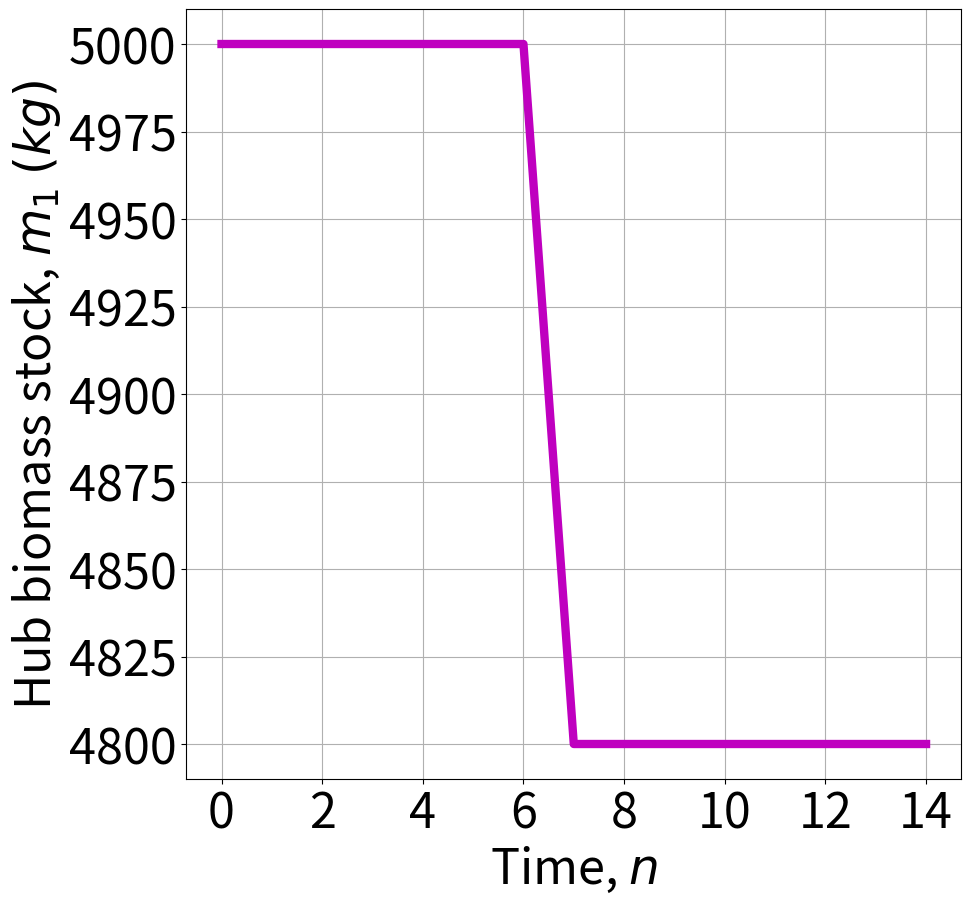

The matplotlib source for this figure:
"""Implemented by Federico Zocco
    Last update: 14 November 2022
    
Implementation of the biomass hub as detailed in [1].

References:
[redacted]
[redacted]
    Modeling, Planning, and Control of Circular Material 
    Flows. arXiv preprint arXiv:2111.10693.
"""


import matplotlib.pyplot as plt

# Parameters:
m_1_ini = 5000
n_l = 7
m_l = 200
n_final = 15

# Discrete-time dynamics:
m_1_current = m_1_ini
m_1_new = [None]*n_final

for n in range(n_final):
    if n != n_l:
        m_1_new[n] = m_1_current
    else:
        m_1_new[n] = m_1_current - m_l
    m_1_current = m_1_new[n] 
            

# Plot:
fig = plt.figure(figsize=(10, 10))
plt.plot(range(n_final), m_1_new, 'm-', linewidth=6)
plt.grid()
plt.xlabel(r"Time, $n$", fontsize=35)
plt.ylabel(r"Hub biomass stock, $m_1$ $\left(kg \right)$", fontsize=35) 
plt.xticks(fontsize=35)
plt.yticks(fontsize=35)                